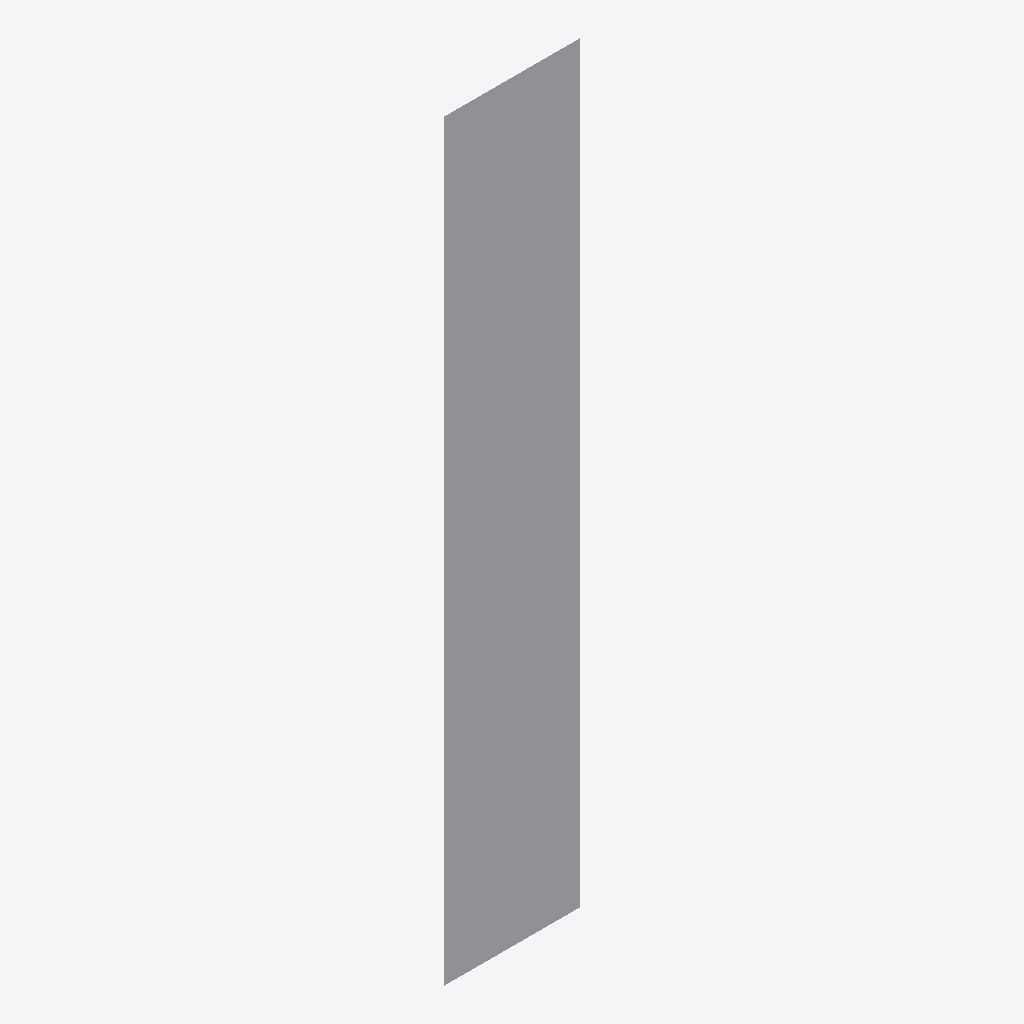
Isometric view of an IFC building model (IFC-SPF (STEP), schema IFC4, length unit metre), seen from the south-west, elements coloured by IFC class: 1 other element (light grey).
Extent 1.0 m × 0.0 m × 5.5 m (x, y, z). Elements (1): 1 IfcStructuralSurfaceMember.

HEADER;
FILE_DESCRIPTION(('ViewDefinition [CoordinationView]'),'2;1');
FILE_NAME('','2026-06-21T09:50:01',(''),(''),'IfcOpenShell 0.8.5-1c5b825','IfcOpenShell 0.8.5-1c5b825','');
FILE_SCHEMA(('IFC4'));
ENDSEC;
DATA;
#7=IFCPROJECT('1LeiPC8qb2bxlOZOBYABc7',$,'Muro mensula demo',$,$,$,$,(#6),#3);
#29=IFCSTRUCTURALSURFACEMEMBER('2s1jOJV_r1thf8runJyTri',$,'MURO_ALZADO',$,$,$,#28,.SHELL.,0.45);
ENDSEC;
